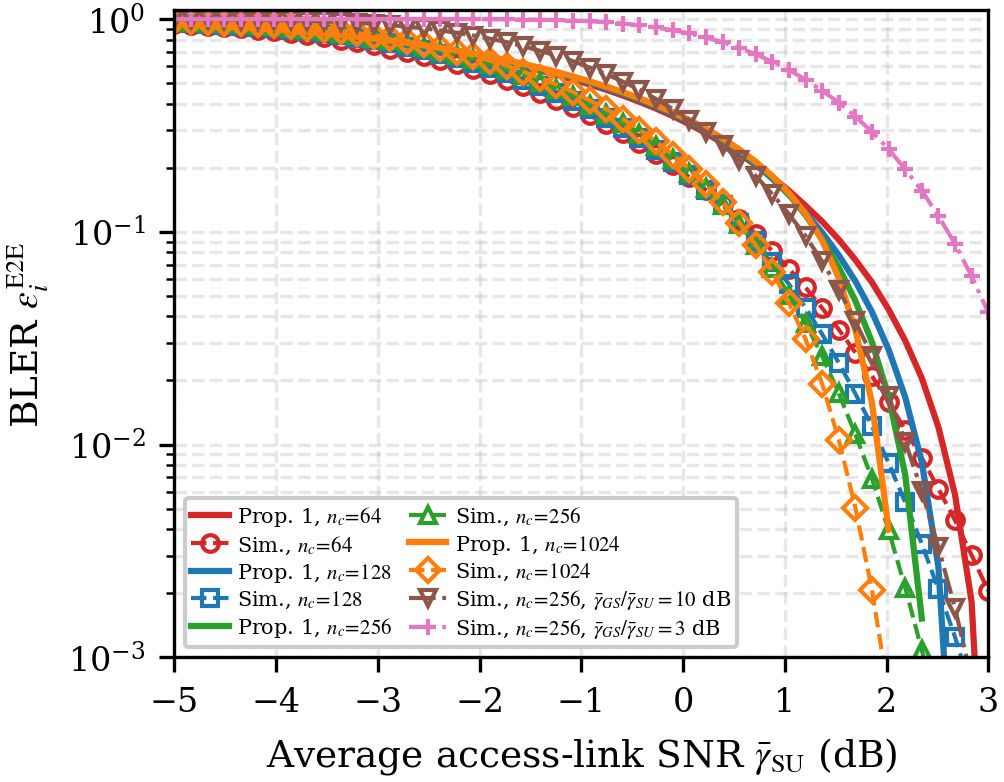

The data file committed next to this chart (first rows):
snr_dB, closed_N64, mc_N64, closed_N128, mc_N128, closed_N256, mc_N256, closed_N1024, mc_N1024, mc_fade_10dB_N256, mc_fade_3dB_N256
-5.00, 9.420533e-01, 9.470927e-01, 9.482487e-01, 9.664063e-01, 9.511854e-01, 9.750707e-01, 9.533198e-01, 9.811060e-01, 9.991821e-01, 1.000000e+00
-4.84, 9.342058e-01, 9.382220e-01, 9.407857e-01, 9.596385e-01, 9.439166e-01, 9.694657e-01, 9.461973e-01, 9.764118e-01, 9.986677e-01, 1.000000e+00
-4.67, 9.256086e-01, 9.279869e-01, 9.325640e-01, 9.516478e-01, 9.358852e-01, 9.627720e-01, 9.383096e-01, 9.708014e-01, 9.979815e-01, 1.000000e+00
-4.51, 9.162300e-01, 9.168824e-01, 9.235487e-01, 9.426485e-01, 9.270549e-01, 9.549642e-01, 9.296192e-01, 9.639913e-01, 9.968974e-01, 1.000000e+00
-4.35, 9.060409e-01, 9.050346e-01, 9.137078e-01, 9.329567e-01, 9.173920e-01, 9.465882e-01, 9.200915e-01, 9.567247e-01, 9.955268e-01, 1.000000e+00
-4.18, 8.950152e-01, 8.908809e-01, 9.030126e-01, 9.208564e-01, 9.068666e-01, 9.357489e-01, 9.096951e-01, 9.469410e-01, 9.936063e-01, 1.000000e+00
-4.02, 8.831304e-01, 8.754619e-01, 8.914380e-01, 9.077741e-01, 8.954521e-01, 9.241979e-01, 8.984028e-01, 9.368479e-01, 9.911769e-01, 1.000000e+00
-3.86, 8.703673e-01, 8.582694e-01, 8.789629e-01, 8.925228e-01, 8.831263e-01, 9.102268e-01, 8.861912e-01, 9.239648e-01, 9.874706e-01, 1.000000e+00
-3.69, 8.567110e-01, 8.400574e-01, 8.655703e-01, 8.763472e-01, 8.698711e-01, 8.954368e-01, 8.730414e-01, 9.105230e-01, 9.830181e-01, 1.000000e+00
-3.53, 8.421503e-01, 8.207372e-01, 8.512473e-01, 8.586700e-01, 8.556730e-01, 8.789442e-01, 8.589393e-01, 8.951615e-01, 9.771538e-01, 9.999998e-01
-3.37, 8.266785e-01, 7.997466e-01, 8.359861e-01, 8.393224e-01, 8.405230e-01, 8.608142e-01, 8.438754e-01, 8.781089e-01, 9.700342e-01, 9.999995e-01
-3.20, 8.102930e-01, 7.772878e-01, 8.197829e-01, 8.182110e-01, 8.244171e-01, 8.407629e-01, 8.278451e-01, 8.592317e-01, 9.611730e-01, 9.999986e-01
-3.04, 7.929956e-01, 7.527395e-01, 8.026388e-01, 7.945943e-01, 8.073559e-01, 8.179933e-01, 8.108487e-01, 8.373482e-01, 9.499404e-01, 9.999959e-01
-2.88, 7.747923e-01, 7.275659e-01, 7.845596e-01, 7.704634e-01, 7.893450e-01, 7.949127e-01, 7.928915e-01, 8.155374e-01, 9.377099e-01, 9.999891e-01
-2.71, 7.556934e-01, 7.005321e-01, 7.655554e-01, 7.437545e-01, 7.703943e-01, 7.687203e-01, 7.739836e-01, 7.898977e-01, 9.222619e-01, 9.999736e-01
-2.55, 7.357135e-01, 6.727751e-01, 7.456411e-01, 7.161939e-01, 7.505187e-01, 7.416677e-01, 7.541396e-01, 7.636954e-01, 9.055440e-01, 9.999351e-01
-2.39, 7.148710e-01, 6.429963e-01, 7.248354e-01, 6.862514e-01, 7.297373e-01, 7.120219e-01, 7.333789e-01, 7.344403e-01, 8.853407e-01, 9.998655e-01
-2.22, 6.931883e-01, 6.132523e-01, 7.031615e-01, 6.559105e-01, 7.080734e-01, 6.817513e-01, 7.117250e-01, 7.045384e-01, 8.634709e-01, 9.997061e-01
-2.06, 6.706914e-01, 5.820823e-01, 6.806462e-01, 6.237668e-01, 6.855544e-01, 6.493495e-01, 6.892056e-01, 6.721464e-01, 8.376626e-01, 9.994161e-01
-1.90, 6.474097e-01, 5.495911e-01, 6.573200e-01, 5.898306e-01, 6.622112e-01, 6.149955e-01, 6.658519e-01, 6.376768e-01, 8.093774e-01, 9.988876e-01
-1.73, 6.233757e-01, 5.178758e-01, 6.332167e-01, 5.567049e-01, 6.380783e-01, 5.814764e-01, 6.416989e-01, 6.041631e-01, 7.803655e-01, 9.979820e-01
-1.57, 5.986247e-01, 4.836784e-01, 6.083731e-01, 5.203337e-01, 6.131931e-01, 5.442313e-01, 6.167845e-01, 5.664951e-01, 7.457483e-01, 9.963944e-01
-1.41, 5.731948e-01, 4.514331e-01, 5.828285e-01, 4.856123e-01, 5.875957e-01, 5.083088e-01, 5.911495e-01, 5.297382e-01, 7.105067e-01, 9.939568e-01
-1.24, 5.471261e-01, 4.184990e-01, 5.566249e-01, 4.501137e-01, 5.613288e-01, 4.717142e-01, 5.648370e-01, 4.925337e-01, 6.736774e-01, 9.903428e-01
-1.08, 5.204609e-01, 3.858531e-01, 5.298060e-01, 4.144856e-01, 5.344371e-01, 4.345887e-01, 5.378923e-01, 4.543043e-01, 6.348085e-01, 9.849078e-01
-0.92, 4.932429e-01, 3.526272e-01, 5.024174e-01, 3.778366e-01, 5.069668e-01, 3.961621e-01, 5.103623e-01, 4.147051e-01, 5.921192e-01, 9.771527e-01
-0.76, 4.655172e-01, 3.214332e-01, 4.745058e-01, 3.432827e-01, 4.789656e-01, 3.598440e-01, 4.822955e-01, 3.771175e-01, 5.506188e-01, 9.670735e-01
-0.59, 4.373301e-01, 2.910318e-01, 4.461191e-01, 3.092772e-01, 4.504823e-01, 3.238123e-01, 4.537411e-01, 3.394157e-01, 5.084006e-01, 9.533280e-01
-0.43, 4.087284e-01, 2.616637e-01, 4.173058e-01, 2.762828e-01, 4.215662e-01, 2.887357e-01, 4.247492e-01, 3.027130e-01, 4.657656e-01, 9.364670e-01
-0.27, 3.797595e-01, 2.328042e-01, 3.881150e-01, 2.436413e-01, 3.922673e-01, 2.537891e-01, 3.953703e-01, 2.659685e-01, 4.212174e-01, 9.140956e-01
-0.10, 3.504707e-01, 2.055973e-01, 3.585957e-01, 2.127429e-01, 3.626352e-01, 2.205475e-01, 3.656548e-01, 2.307567e-01, 3.777469e-01, 8.876588e-01
0.06, 3.209094e-01, 1.805849e-01, 3.287968e-01, 1.842557e-01, 3.327198e-01, 1.896974e-01, 3.356529e-01, 1.977938e-01, 3.356781e-01, 8.564175e-01
0.22, 2.911227e-01, 1.574797e-01, 2.987668e-01, 1.578984e-01, 3.025702e-01, 1.610016e-01, 3.054145e-01, 1.671031e-01, 2.954184e-01, 8.206559e-01
0.39, 2.616578e-01, 1.357815e-01, 2.685534e-01, 1.332498e-01, 2.722349e-01, 1.340955e-01, 2.749887e-01, 1.380430e-01, 2.561289e-01, 7.795322e-01
0.55, 2.333272e-01, 1.153670e-01, 2.382037e-01, 1.101707e-01, 2.417616e-01, 1.088187e-01, 2.444235e-01, 1.105435e-01, 2.178501e-01, 7.333892e-01
0.71, 2.060431e-01, 9.757902e-02, 2.077634e-01, 9.027330e-02, 2.111968e-01, 8.705387e-02, 2.137660e-01, 8.668355e-02, 1.831495e-01, 6.845021e-01
0.88, 1.803871e-01, 8.116336e-02, 1.776257e-01, 7.215873e-02, 1.805857e-01, 6.729937e-02, 1.830618e-01, 6.479655e-02, 1.503021e-01, 6.312361e-01
1.04, 1.561217e-01, 6.692217e-02, 1.493023e-01, 5.675453e-02, 1.499721e-01, 5.065058e-02, 1.523551e-01, 4.620292e-02, 1.210980e-01, 5.766063e-01
1.20, 1.327717e-01, 5.477596e-02, 1.230820e-01, 4.403196e-02, 1.197457e-01, 3.720997e-02, 1.216884e-01, 3.126862e-02, 9.562508e-02, 5.200643e-01
1.37, 1.118139e-01, 4.378897e-02, 9.918357e-02, 3.301945e-02, 9.229091e-02, 2.601916e-02, 9.110259e-02, 1.926963e-02, 7.256180e-02, 4.608698e-01
1.53, 9.198423e-02, 3.472860e-02, 7.767646e-02, 2.422094e-02, 6.798104e-02, 1.739664e-02, 6.067699e-02, 1.053938e-02, 5.347585e-02, 4.055427e-01
1.69, 7.380294e-02, 2.705489e-02, 5.859068e-02, 1.732961e-02, 4.734791e-02, 1.117043e-02, 3.458746e-02, 5.045745e-03, 3.794412e-02, 3.483414e-01
1.86, 5.784552e-02, 2.098590e-02, 4.198675e-02, 1.220920e-02, 3.030838e-02, 6.908205e-03, 1.567447e-02, 2.068525e-03, 2.613123e-02, 2.954508e-01
2.02, 4.315172e-02, 1.580568e-02, 2.797697e-02, 8.195282e-03, 1.680335e-02, 3.944974e-03, 3.993636e-03, 6.725441e-04, 1.683844e-02, 2.445997e-01
2.18, 3.078742e-02, 1.173054e-02, 1.670045e-02, 5.345136e-03, 7.201537e-03, 2.123309e-03, 0.000000e+00, 1.682406e-04, 1.032036e-02, 1.972330e-01
2.35, 2.050297e-02, 8.655884e-03, 8.262434e-03, 3.414265e-03, 1.519310e-03, 1.080490e-03, 0.000000e+00, 3.227487e-05, 6.042572e-03, 1.563034e-01
2.51, 1.207491e-02, 6.190981e-03, 2.653071e-03, 2.082090e-03, 0.000000e+00, 5.113507e-04, 0.000000e+00, 4.589779e-06, 3.287361e-03, 1.187513e-01
2.67, 5.803515e-03, 4.401824e-03, 1.481529e-04, 1.243292e-03, 0.000000e+00, 2.281547e-04, 0.000000e+00, 4.737120e-07, 1.698939e-03, 8.776280e-02
2.84, 1.815682e-03, 3.015498e-03, 0.000000e+00, 6.929050e-04, 0.000000e+00, 8.937238e-05, 0.000000e+00, 3.103084e-08, 7.859993e-04, 6.176950e-02
3.00, 6.478956e-05, 2.053371e-03, 0.000000e+00, 3.802200e-04, 0.000000e+00, 3.383204e-05, 0.000000e+00, 1.670044e-09, 3.472942e-04, 4.179259e-02
